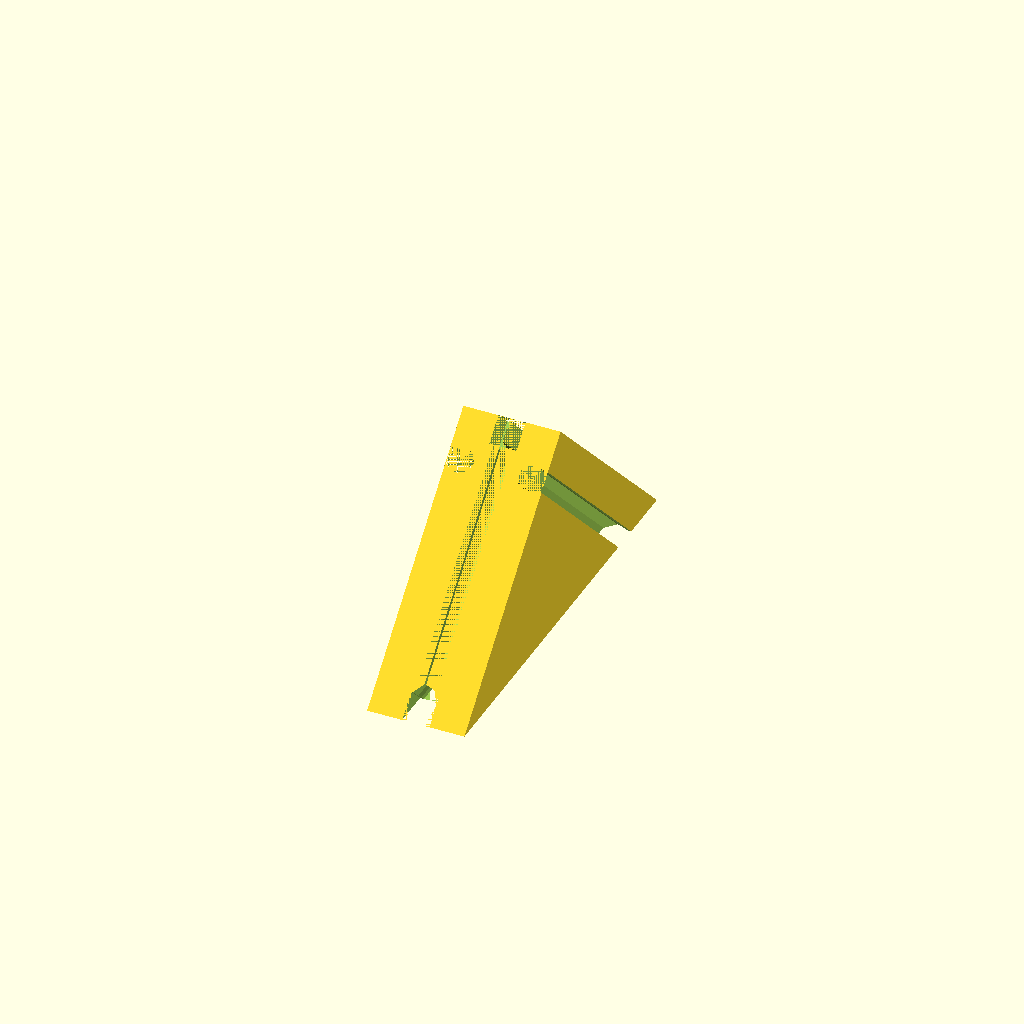
Cell 1 — every parameter at its default value.
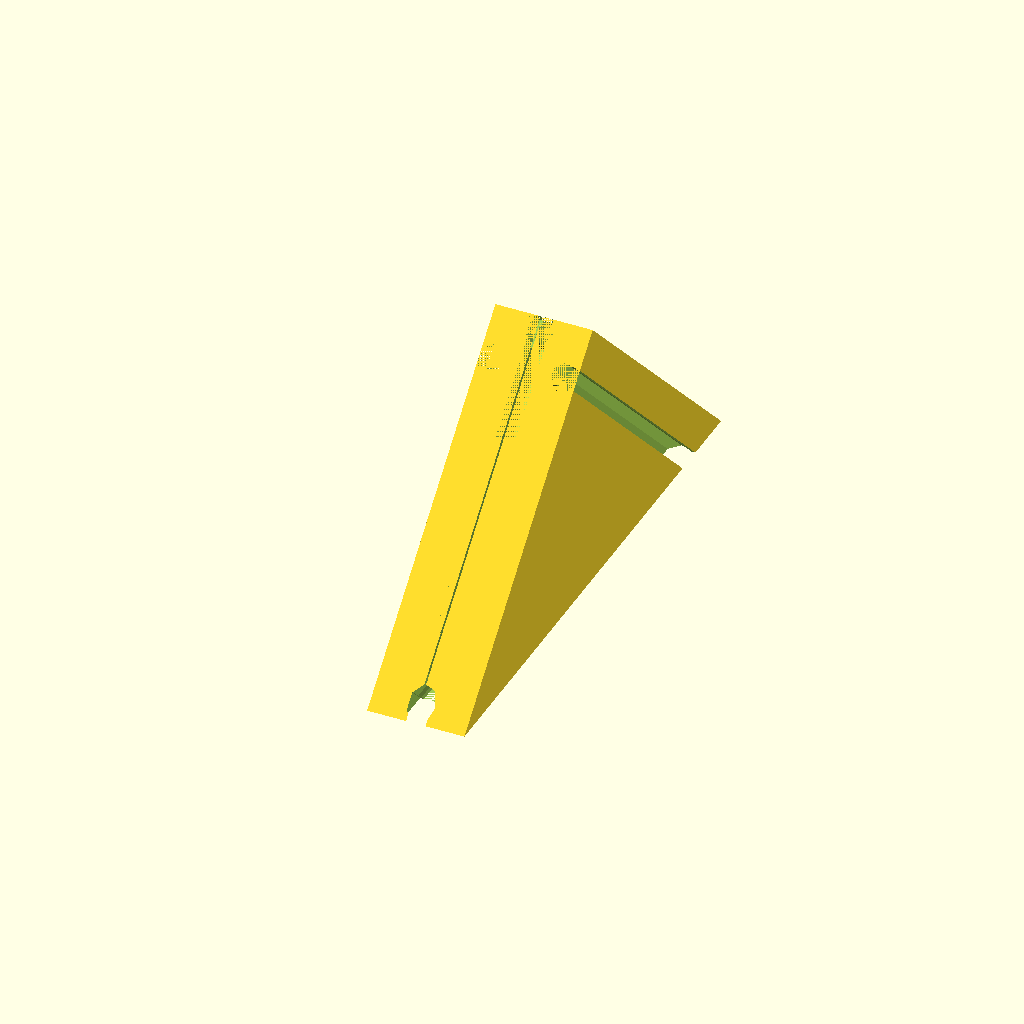
Cell 2 — Length set to 60, the other parameters unchanged.
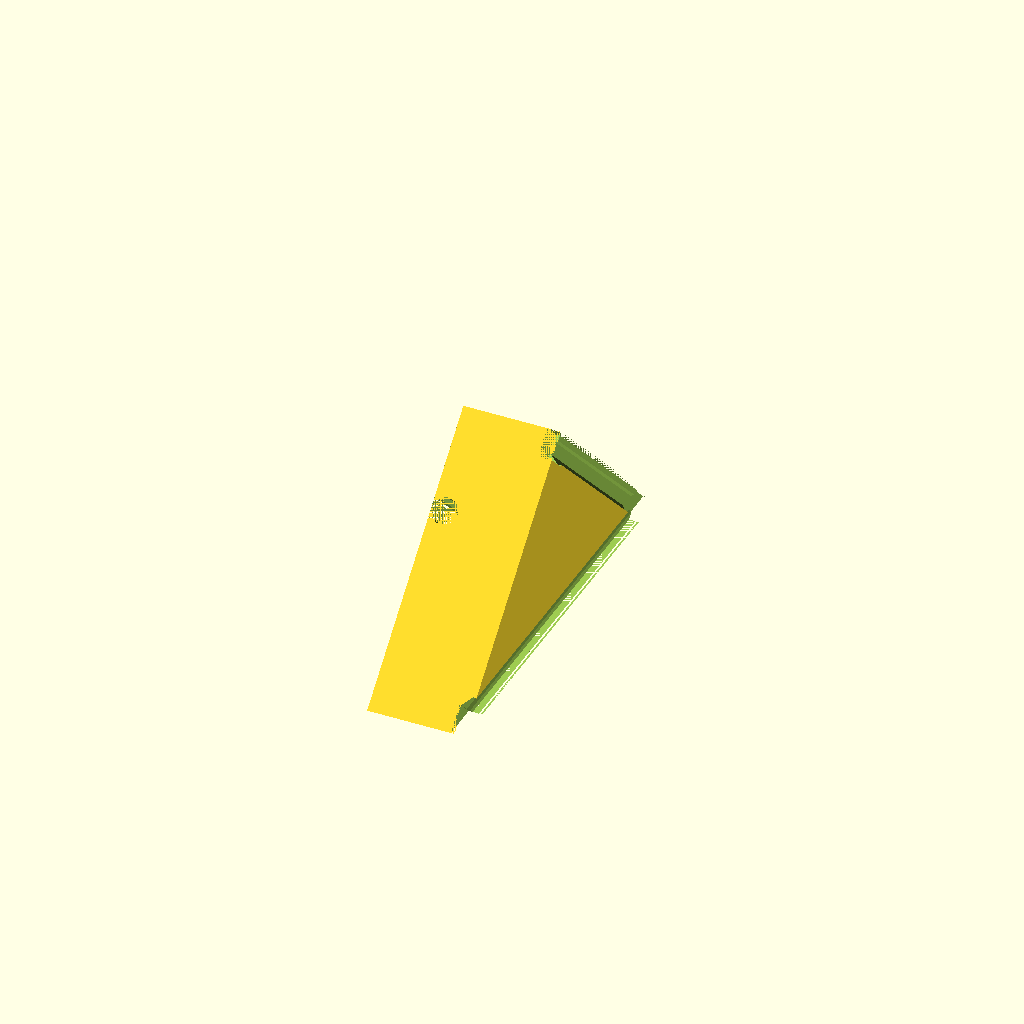
Cell 3: the same model with dBlock = 30.
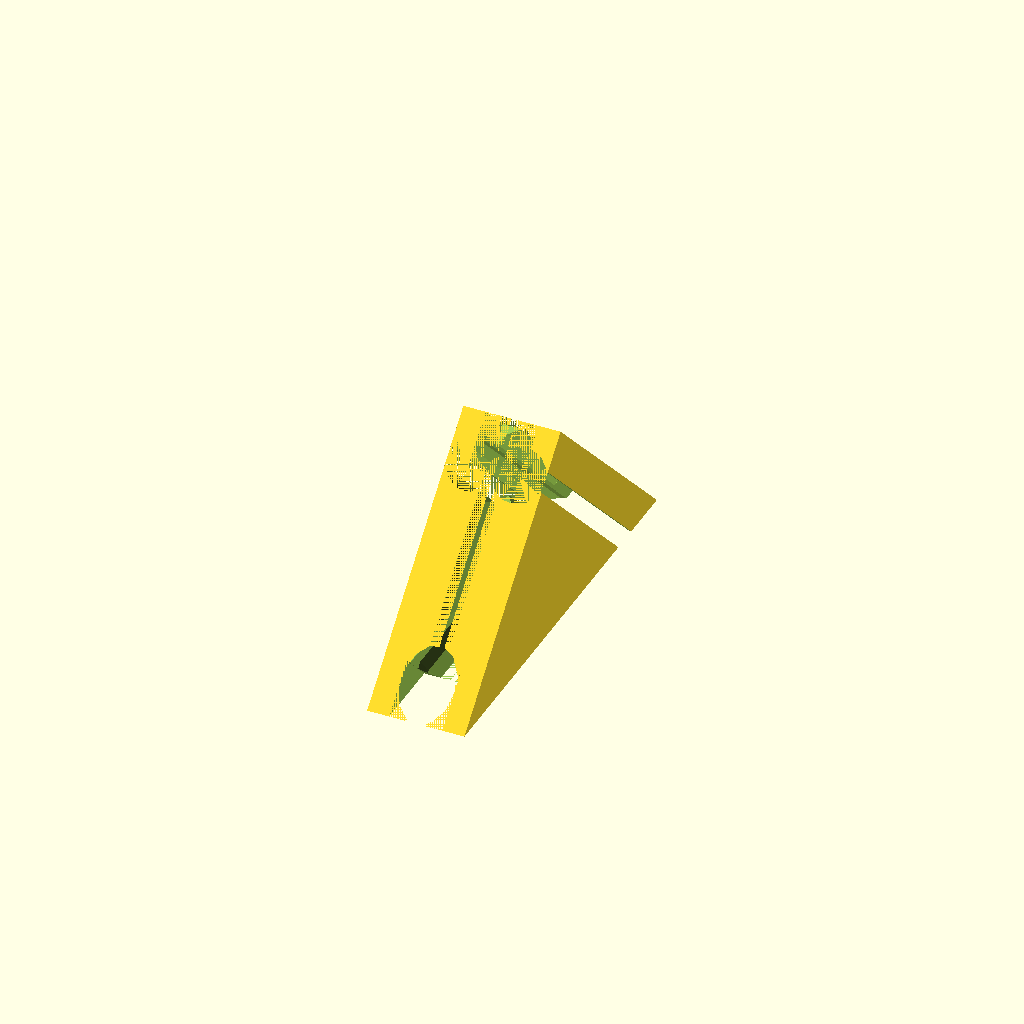
Cell 4 — dFti set to 8, the other parameters unchanged.
All cells are drawn from one camera (rotation 55°, 0°, 25°, orthographic, colour scheme Cornfield), so only the parameter changes between them.
The OpenSCAD source (brsc-FTI/CustomParts/stabilizer-45.scad):
/**
 * Create an adapter for stabilizing orthogonal Fischertechnik connections.
 *
 * @author Brian Schroeder
 * @since 23.04.2021
 */

/* [Length] */
// Length in millimeters
Length=45; // [15, 30, 45, 60, 75, 90]

dBlock=15; // block (max) diameter
dFti=4; // axis diameter 4mm
tFti=0.2; // some space around
gFtiW=3; // with of gap
gFtiD=2; // depth of gap
dCyl=dFti + tFti;

/*
 * Create the stabilizer with length passed by the argument.
 *
 * @param ftiLength length in millimeters (default is 15)
 */
module ftiStabilizer(ftiLength=15) {

    difference() {
        d = 0.02; // for better preview rendering

        // corpus
        translate([0, 0, 0])cube([15, ftiLength, ftiLength]);
        translate([-d, 0, 0])rotate([45, 0, 0])cube([15 + 2*d, ftiLength*2, ftiLength*2]);

        // connectors
        translate([0, ftiLength-15, 0])ftiConnectors(ftiLength, ftiFront=false, ftiBottom=false, ftiTop=false, ftiLeft=false, ftiRight=false);
        //translate([0, ftiLength-15, 15+5])ftiConnectors(ftiLength, ftiFront=false, ftiBottom=false, ftiTop=false, ftiLeft=true, ftiRight=true);
        translate([0, ftiLength, 0])rotate([90, 0, 0])ftiConnectors(ftiLength, ftiBack=false, ftiBottom=false, ftiTop=false, ftiLeft=true, ftiRight=true);
        translate([0, 0, 0])rotate([-45, 0, 0])ftiConnectors(ftiLength*2, ftiBack=false, ftiBottom=false, ftiTop=false, ftiLeft=false, ftiRight=false);
        // ends
        translate([dBlock/2 - dCyl/2, 0, 0])cube([dCyl, dCyl, dCyl]);
        translate([dBlock/2 - dCyl/2, ftiLength - dCyl, 0])cube([dCyl, dCyl, dCyl]);
        translate([dBlock/2 - dCyl/2, ftiLength - dCyl, ftiLength - dCyl])cube([dCyl, dCyl, dCyl]);
    }
}

/*
 * Create Fischertechnik compatible connectors with length passed by the argument.
 *
 * @param ftiLength length in millimeters (default is 15)
 */
module ftiConnectors(ftiLength=15,ftiFront=true,ftiBack=true,ftiLeft=true,ftiRight=true,ftiBottom=true,ftiTop=true) {

    // Fischertechnik connector
    union() {
        //cube([dBlock, dBlock, ftiLength]);
        // axis
        if (ftiFront) {
            translate([dBlock/2,dFti/2,0])cylinder(h=ftiLength, d=dCyl);
        }
        if (ftiBack) {
            translate([dBlock/2,dBlock-dFti/2,0])cylinder(h=ftiLength, d=dCyl);
        }
        if (ftiRight) {
            translate([dBlock-dFti/2,dBlock/2,0])cylinder(h=ftiLength, d=dCyl);
        }
        if (ftiLeft) {
            translate([dFti/2,dBlock/2,0])cylinder(h=ftiLength, d=dCyl);
        }
        // space
        if (ftiFront) {
            translate([dBlock/2-gFtiW/2,0,0])cube([gFtiW, gFtiD, ftiLength]);
        }
        if (ftiBack) {
            translate([dBlock/2-gFtiW/2,dBlock-gFtiD,0])cube([gFtiW, gFtiD, ftiLength]);
        }
        if (ftiRight) {
            translate([dBlock-gFtiW/2,dBlock/2-gFtiW/2,0])cube([gFtiD, gFtiW, ftiLength]);
        }
        if (ftiLeft) {
            translate([0,dBlock/2-gFtiW/2,0])cube([gFtiD, gFtiW, ftiLength]);
        }
        if (ftiBottom) {
        // orthoganal axis at bottom
            translate([dBlock/2, dBlock, dFti/2])rotate([90, 0, 0])cylinder(h=dBlock, d=dCyl);
            translate([dBlock/2-dFti/2, dBlock-dFti/2, 0])cube([dCyl, dCyl, dCyl]);
            translate([dBlock/2-dFti/2, 0-dFti/2, 0])cube([dCyl, dCyl, dCyl]);
            translate([dBlock/2+gFtiW/2, 0, -gFtiD/2])rotate([270, 180, 0])cube([gFtiW, gFtiD, dBlock]);
        }
        if (ftiTop) {
        // orthoganal axis at top
        translate([dBlock/2, dBlock, ftiLength-dFti/2])rotate([90, 0, 0])cylinder(h=dBlock, d=dCyl);
        translate([dBlock/2-dFti/2, dBlock-dFti/2, ftiLength-dCyl])cube([dCyl, dCyl, dCyl]);
        translate([dBlock/2-dFti/2, 0-dFti/2, ftiLength-dCyl])cube([dCyl, dCyl, dCyl]);
        translate([dBlock/2+gFtiW/2, 0, ftiLength-dFti/2-gFtiD/2])rotate([270, 180, 0])cube([gFtiW, gFtiD, dBlock]);
        }
    }
}

translate([0, sqrt(2*Length*Length), 0])rotate([135, 0, 0])ftiStabilizer(Length);
//ftiStabilizer(Length);
Parameter table extracted from the source (name, type, default, range or options):
Length: number, default 45, options 15, 30, 45, 60, 75, 90
dBlock: number, default 15
dFti: number, default 4
tFti: number, default 0.2
gFtiW: number, default 3
gFtiD: number, default 2
